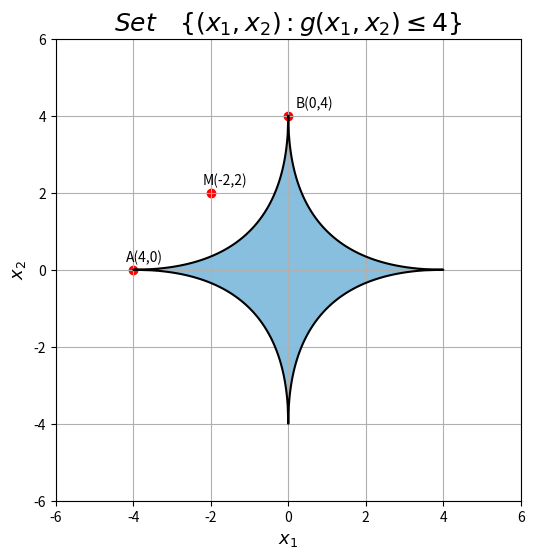

The script that saved this image:
import numpy as np
import matplotlib.pyplot as plt

def g(x1, x2):
    return (np.sqrt(np.abs(x1)) + np.sqrt(np.abs(x2))) ** 2

x = np.linspace(-6, 6, 801)
y = np.linspace(-6, 6, 801)
X, Y = np.meshgrid(x, y)
G = g(X, Y)

plt.figure(figsize=(6, 6))
# Shade the region g <= 4
plt.contourf(X, Y, G, levels=[-1, 4], cmap="Blues", alpha=0.8)
# Draw the boundary g = 4
contour = plt.contour(X, Y, G, levels=[4], colors='k')
# plt.clabel(contour, fmt='g=4', inline=True, fontsize=9)
A = (-4, 0)
B = (0, 4)
M = ((A[0]+B[0])/2, (A[1]+B[1])/2)
plt.scatter([A[0], B[0], M[0]], [A[1], B[1], M[1]], color='red')
plt.text(-4.2, 0.2, 'A(4,0)')
plt.text(0.2, 4.2, 'B(0,4)')
plt.text(-2.2, 2.2, 'M(-2,2)')
plt.title('$Set \\quad \\{(x_1, x_2): g(x_1, x_2) \\leq 4\\}$', fontdict=dict(size=18))
plt.xlabel('$x_1$', fontdict=dict(size=13))
plt.ylabel('$x_2$', fontdict=dict(size=13))
# plt.legend()
# plt.gca().set_aspect('equal', adjustable='box')
plt.grid(True)
plt.savefig('Figure B1c.pdf')
plt.show()